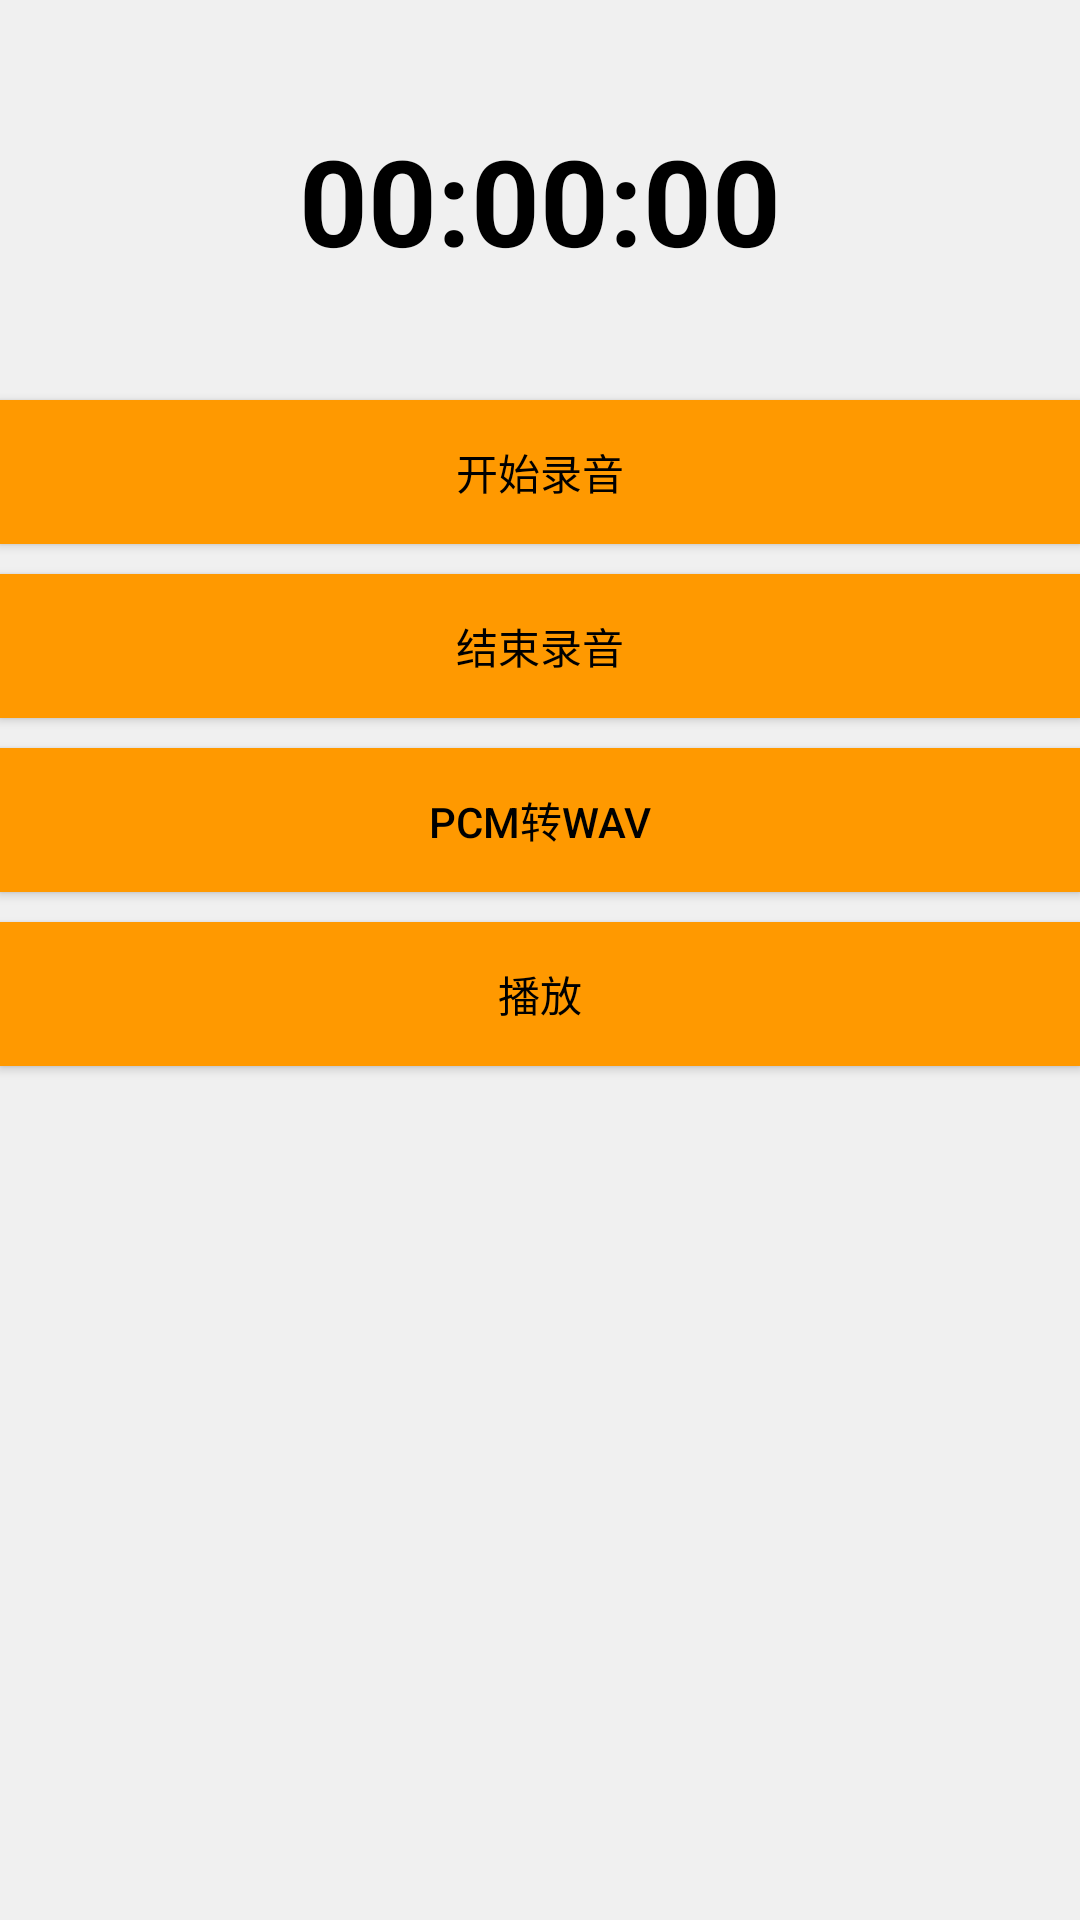

This screen was rendered from an Android layout file. Write that file and the resources it references.
<!-- AndroidManifest.xml: application theme AppTheme -->
<!-- res/layout/activity_audio.xml -->
<?xml version="1.0" encoding="utf-8"?>
<LinearLayout xmlns:android="http://schemas.android.com/apk/res/android"
    android:layout_width="match_parent"
    android:layout_height="match_parent"
    android:background="@color/windowBg"
    android:orientation="vertical">


    <TextView
        android:id="@+id/tv_audio_time"
        android:layout_width="wrap_content"
        android:layout_height="wrap_content"
        android:text="00:00:00"
        android:textStyle="bold"
        android:textColor="@color/black"
        android:layout_gravity="center_horizontal"
        android:layout_margin="40dp"
        android:textSize="40sp"/>

    <Button
        android:id="@+id/btn_audio_start"
        android:layout_width="match_parent"
        android:layout_height="wrap_content"
        android:text="开始录音"
        android:textColor="@color/black"
        android:background="@color/C_FF9900"
       />

    <Button
        android:id="@+id/btn_audio_stop"
        android:layout_width="match_parent"
        android:layout_height="wrap_content"
        android:textColor="@color/black"
        android:text="结束录音"
        android:background="@color/C_FF9900"
        android:layout_marginTop="10dp"/>

    <Button
        android:id="@+id/btn_audio_wav"
        android:layout_width="match_parent"
        android:layout_height="wrap_content"
        android:textColor="@color/black"
        android:text="pcm转wav"
        android:background="@color/C_FF9900"
        android:layout_marginTop="10dp"/>

    <Button
        android:id="@+id/btn_audio_play"
        android:layout_width="match_parent"
        android:layout_height="wrap_content"
        android:textColor="@color/black"
        android:text="播放"
        android:background="@color/C_FF9900"
        android:layout_marginTop="10dp"/>



</LinearLayout>
<!-- resources referenced by this layout -->
<resources>
  <color name="C_FF9900">#ff9900</color>
  <color name="black">#000000</color>
  <color name="windowBg">#f0f0f0</color>
  <style name="AppTheme" parent="Theme.AppCompat.Light.NoActionBar">
          
          <item name="colorPrimary">@color/windowBg</item>
          <item name="colorPrimaryDark">@color/windowBg</item>
          <item name="colorAccent">@color/black</item>
      </style>
</resources>
